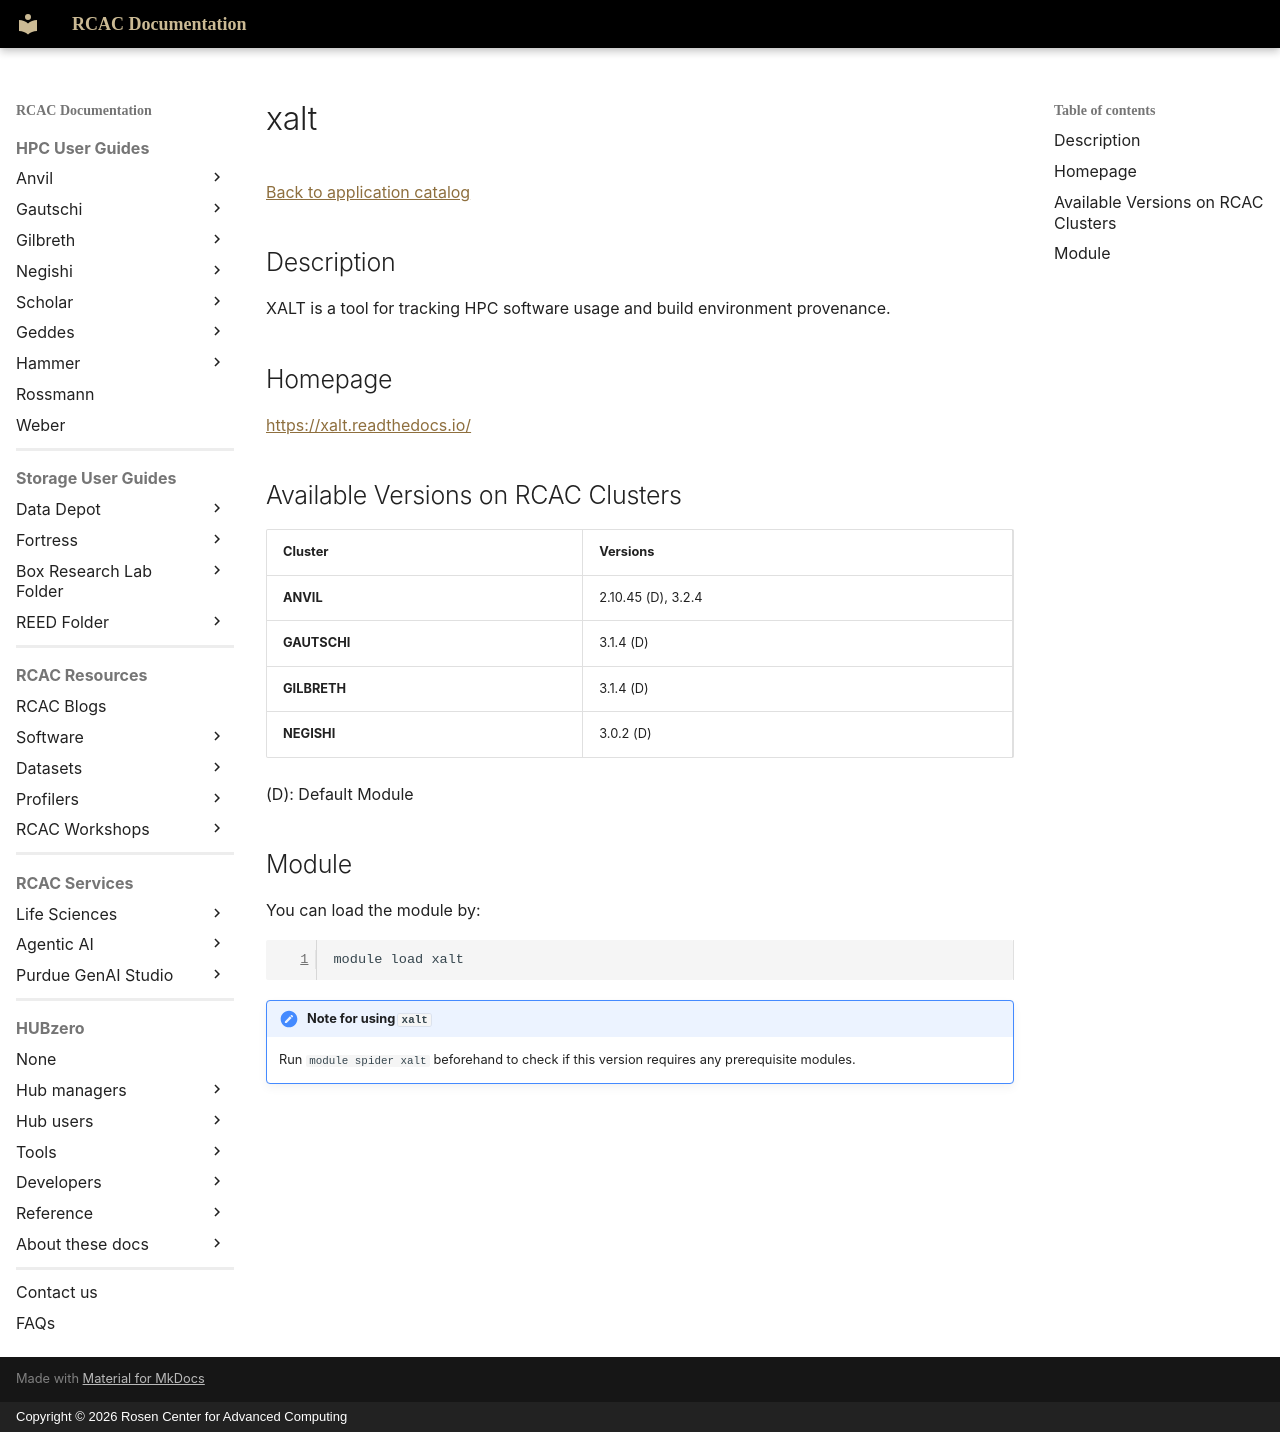

repository: PurdueRCAC/RCAC-Docs · page: software/apps_md/xalt/index.html · generator: mkdocs · copyright: Copyright © 2026 Rosen Center for Advanced Computing

# xalt

[Back to application catalog](../app_catalog.md)

## Description

XALT is a tool for tracking HPC software usage and build environment provenance.

## Homepage

[https://xalt.readthedocs.io/](https://xalt.readthedocs.io/)

## Available Versions on RCAC Clusters

|Cluster|Versions|
|---|---|
**ANVIL**|2.10.45 (D), 3.2.4
**GAUTSCHI**|3.1.4 (D)
**GILBRETH**|3.1.4 (D)
**NEGISHI**|3.0.2 (D)

(D): Default Module

## Module

You can load the module by:

```bash
module load xalt
```

!!! note "Note for using `xalt`"
    Run `module spider xalt` beforehand to check if this version requires any prerequisite modules.
